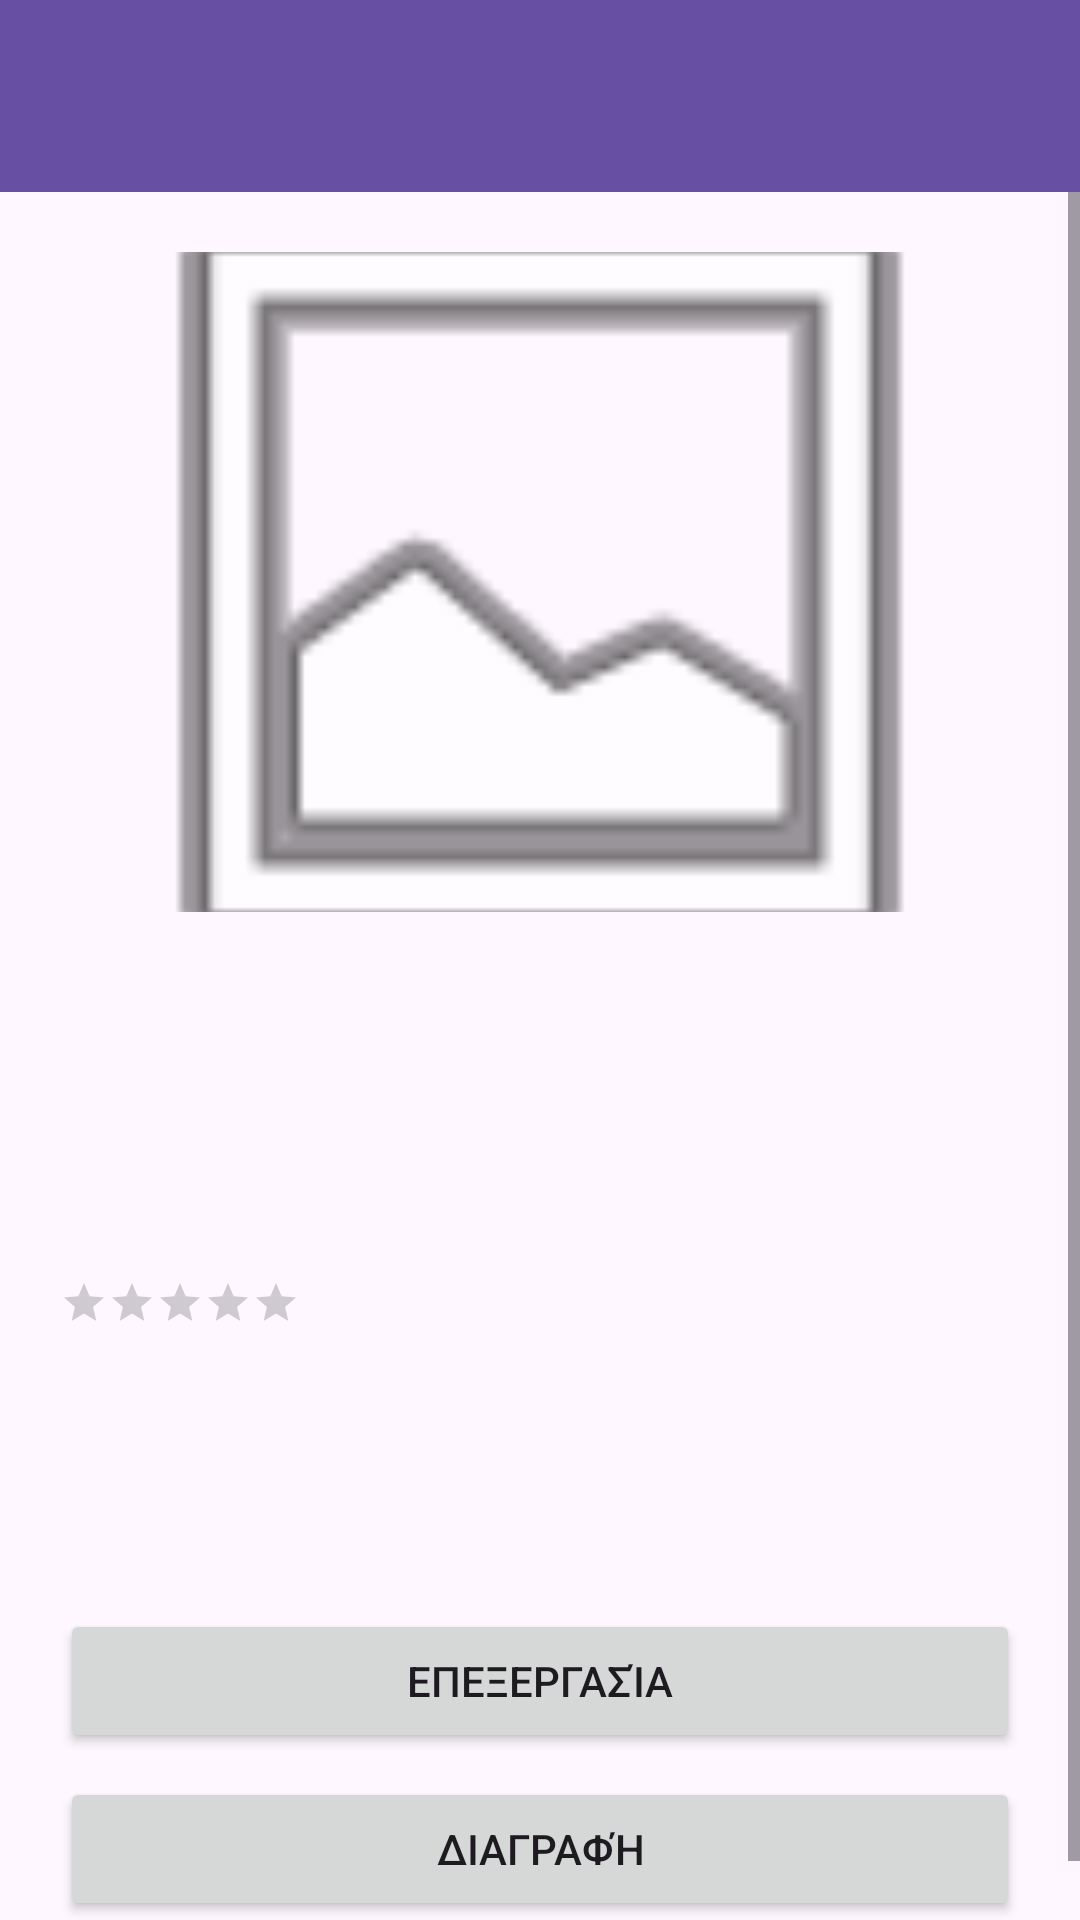

This screen was rendered from an Android layout file. Write that file and the resources it references.
<!-- AndroidManifest.xml: application theme Theme.CityPoints -->
<!-- res/layout/activity_detail.xml -->
<?xml version="1.0" encoding="utf-8"?>
<LinearLayout
    xmlns:android="http://schemas.android.com/apk/res/android"
    xmlns:app="http://schemas.android.com/apk/res-auto"
    android:layout_width="match_parent"
    android:layout_height="match_parent"
    android:orientation="vertical">

    <com.google.android.material.appbar.MaterialToolbar
        android:id="@+id/toolbar"
        android:layout_width="match_parent"
        android:layout_height="?attr/actionBarSize"
        android:background="?attr/colorPrimary"
        app:titleTextColor="?attr/colorOnPrimary"
        app:navigationIconTint="?attr/colorOnPrimary" />

    <ScrollView
        android:id="@+id/main"
        android:layout_width="match_parent"
        android:layout_height="match_parent">

        <LinearLayout
            android:layout_width="match_parent"
            android:layout_height="wrap_content"
            android:orientation="vertical"
            android:padding="20dp">

            <ImageView
                android:id="@+id/imgPhoto"
                android:layout_width="match_parent"
                android:layout_height="220dp"
                android:layout_marginBottom="16dp"
                android:scaleType="centerCrop"
                android:src="@android:drawable/ic_menu_gallery"/>
            <TextView
                android:id="@+id/tvTitle"
                android:layout_width="wrap_content"
                android:layout_height="wrap_content"
                android:textSize="24sp"
                android:textStyle="bold"/>

            <TextView
                android:id="@+id/tvCategory"
                android:layout_width="wrap_content"
                android:layout_height="wrap_content"
                android:layout_marginTop="12dp"/>

            <TextView
                android:id="@+id/tvStatus"
                android:layout_width="wrap_content"
                android:layout_height="wrap_content"
                android:layout_marginTop="12dp"/>

            <RatingBar
                android:id="@+id/ratingBar"
                style="?android:attr/ratingBarStyleSmall"
                android:layout_width="wrap_content"
                android:layout_height="wrap_content"
                android:isIndicator="true"
                android:numStars="5"
                android:stepSize="0.5"
                android:layout_marginTop="12dp"/>

            <TextView
                android:id="@+id/tvComments"
                android:layout_width="match_parent"
                android:layout_height="wrap_content"
                android:layout_marginTop="16dp"/>

            <TextView
                android:id="@+id/tvLocation"
                android:layout_width="match_parent"
                android:layout_height="wrap_content"
                android:layout_marginTop="16dp"/>

            <Button
                android:id="@+id/btnEdit"
                android:layout_width="match_parent"
                android:layout_height="wrap_content"
                android:text="Επεξεργασία"
                android:layout_marginTop="24dp"/>

            <Button
                android:id="@+id/btnDelete"
                android:layout_width="match_parent"
                android:layout_height="wrap_content"
                android:text="Διαγραφή"
                android:layout_marginTop="8dp"/>


        </LinearLayout>
    </ScrollView>
</LinearLayout>
<!-- resources referenced by this layout -->
<resources>
  <style name="Theme.CityPoints" parent="Base.Theme.CityPoints" />
  <style name="Base.Theme.CityPoints" parent="Theme.Material3.DayNight.NoActionBar">
          
          
      </style>
</resources>
